Run: headless pygame with SDL's dummy video driver; simulated clock (each Clock.tick advances the game by its frame time, no real sleeping); random seed 0; keys injected as events and as key.get_pressed() state; mouse plan: one left click at the window centre at the start of phase 2, then a move to the lower-right quarter at the start of phase 3.
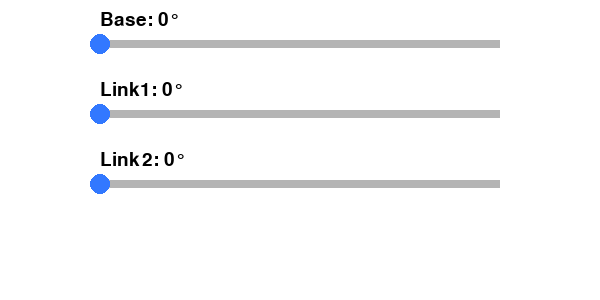
Frame 1 of 4 · flips 1–60 · no input
Frame 2 of 4 · flips 61–180 · clicked the window centre · tapped SPACE, RETURN · held RIGHT (→), D · screen unchanged from frame 1, image omitted
Frame 3 of 4 · flips 181–300 · moved the mouse to the lower-right quarter · held DOWN (↓), S · screen unchanged from frame 2, image omitted
Frame 4 of 4 · flips 301–420 · held LEFT (←), A, UP (↑), W · screen unchanged from frame 3, image omitted

The pygame program that drew these frames:

import pygame
import sys

class AngleSliders:
    def __init__(self, width=600, height=300):
        pygame.init()
        self.WIDTH, self.HEIGHT = width, height
        self.WIN = pygame.display.set_mode((self.WIDTH, self.HEIGHT))
        pygame.display.set_caption("3-Axis Angle Sliders")
        # Colors and font
        self.WHITE = (255, 255, 255)
        self.GREY = (180, 180, 180)
        self.BLUE = (50, 120, 255)
        self.BLACK = (0, 0, 0)
        self.FONT = pygame.font.SysFont(None, 28)
        # Create sliders
        self.sliders = [
            self.Slider(100, 40, 400, 8, 0, 360, "Base", self),
            self.Slider(100, 110, 400, 8, 0, 360, "Link1", self),
            self.Slider(100, 180, 400, 8, 0, 360, "Link2", self),
        ]
        self.clock = pygame.time.Clock()
        self.running = False

    class Slider:
        def __init__(self, x, y, w, h, min_val, max_val, name, parent):
            self.rect = pygame.Rect(x, y, w, h)
            self.min_val = min_val
            self.max_val = max_val
            self.value = min_val
            self.name = name
            self.handle_x = x  # start at left
            self.dragging = False
            self.parent = parent

        def handle_event(self, event):
            if event.type == pygame.MOUSEBUTTONDOWN:
                if abs(event.pos[0] - self.handle_x) < 12 and self.rect.collidepoint(event.pos):
                    self.dragging = True
            elif event.type == pygame.MOUSEBUTTONUP:
                self.dragging = False
            elif event.type == pygame.MOUSEMOTION and self.dragging:
                self.handle_x = max(self.rect.x, min(event.pos[0], self.rect.x + self.rect.width))
                frac = (self.handle_x - self.rect.x) / max(1, self.rect.width)
                self.value = self.min_val + frac * (self.max_val - self.min_val)

        def draw(self, surface):
            pygame.draw.rect(surface, self.parent.GREY, self.rect)
            handle_pos = (int(self.handle_x), self.rect.y + self.rect.height // 2)
            pygame.draw.circle(surface, self.parent.BLUE, handle_pos, 10)
            label = self.parent.FONT.render(f"{self.name}: {int(self.value)}°", True, self.parent.BLACK)
            surface.blit(label, (self.rect.x, self.rect.y - 30))

    def handle_events(self):
        for event in pygame.event.get():
            if event.type == pygame.QUIT:
                self.running = False
            for s in self.sliders:
                s.handle_event(event)

    def draw(self):
        self.WIN.fill(self.WHITE)
        for s in self.sliders:
            s.draw(self.WIN)
        pygame.display.update()

    def get_angles(self):
        """Return (base, link1, link2) in degrees as floats."""
        return tuple(s.value for s in self.sliders)

    def loop_once(self):
        """Process one frame and return current angles."""
        self.handle_events()
        self.draw()
        self.clock.tick(60)
        return self.get_angles()

    def run(self):
        """Generator that yields angles each frame while the window is open."""
        self.running = True
        while self.running:
            yield self.loop_once()
        # After exit yield final angles once
        yield self.get_angles()

    def run_blocking(self):
        """Blocking loop: runs until window is closed and returns final angles."""
        for angles in self.run():
            pass
        return self.get_angles()

if __name__ == "__main__":
    # Example usage: print angles each frame
    slider_ui = AngleSliders()
    try:
        for angles in slider_ui.run():
            print(f"Angles: base={angles[0]:.1f}, link1={angles[1]:.1f}, link2={angles[2]:.1f}")
    except KeyboardInterrupt:
        pass
    finally:
        pygame.quit()
        sys.exit()
